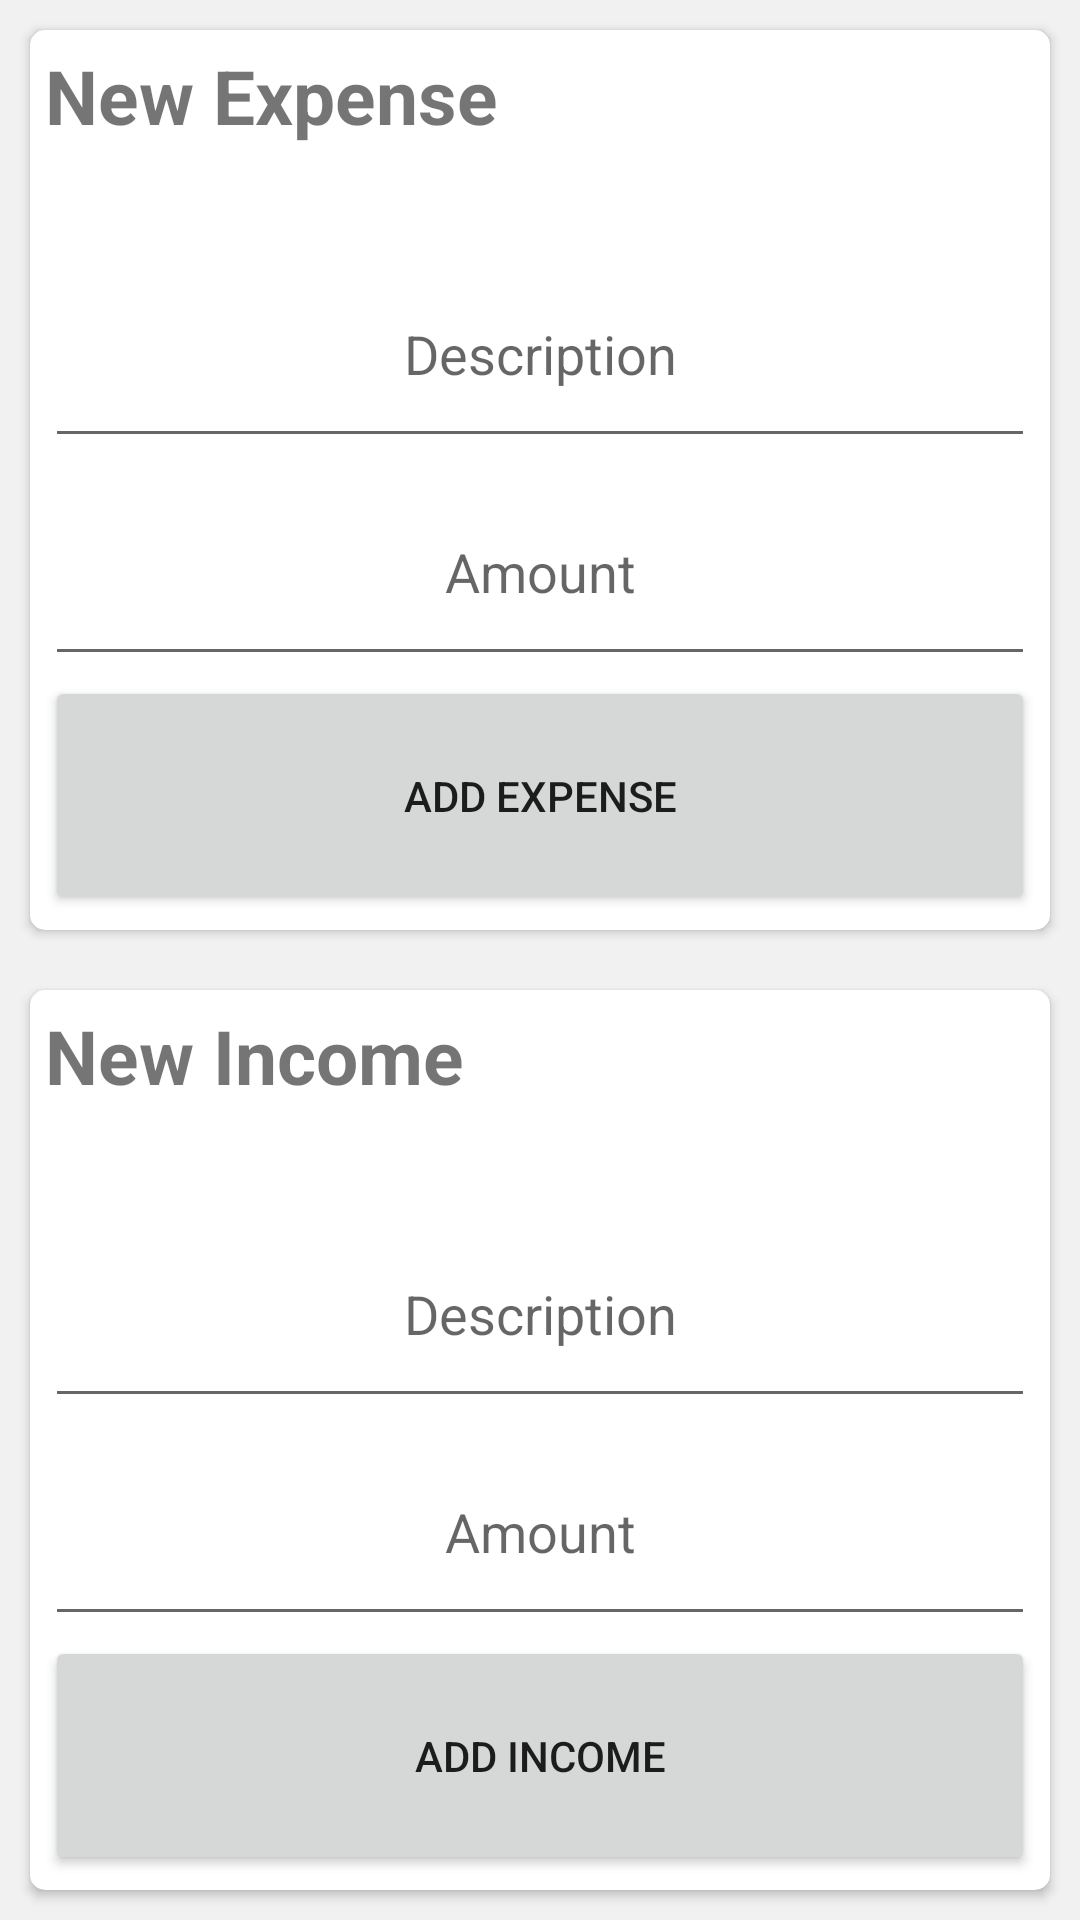

This screen was rendered from an Android layout file. Write that file and the resources it references.
<!-- AndroidManifest.xml: activity theme AppTheme.NoActionBar -->
<!-- res/layout/activity_transaction.xml -->
<?xml version="1.0" encoding="utf-8"?>
<android.support.design.widget.CoordinatorLayout xmlns:android="http://schemas.android.com/apk/res/android"
    xmlns:app="http://schemas.android.com/apk/res-auto"
    xmlns:tools="http://schemas.android.com/tools"
    android:layout_width="match_parent"
    android:layout_height="match_parent"
    tools:context="com.manage.anodev.inoutcome.menunavigation.TransactionActivity">


    <include layout="@layout/content_transaction" />


</android.support.design.widget.CoordinatorLayout>
<!-- res/layout/content_transaction.xml (included above) -->
<?xml version="1.0" encoding="utf-8"?>
<LinearLayout xmlns:android="http://schemas.android.com/apk/res/android"
    xmlns:app="http://schemas.android.com/apk/res-auto"
    xmlns:tools="http://schemas.android.com/tools"
    android:id="@+id/content_transaction"
    android:layout_width="match_parent"
    android:layout_height="match_parent"
    android:background="@color/colorabu"
    app:layout_behavior="@string/appbar_scrolling_view_behavior"
    android:orientation="vertical"
    tools:context="com.manage.anodev.inoutcome.menunavigation.TransactionActivity"
    tools:showIn="@layout/activity_transaction">

    <android.support.v7.widget.CardView xmlns:android="http://schemas.android.com/apk/res/android"
        xmlns:card_view="http://schemas.android.com/apk/res-auto"
        android:id="@+id/cv_expenses"
        style="@style/cv"
        card_view:cardCornerRadius="5dp"
        >

        <LinearLayout
            android:orientation="vertical"
            android:paddingTop="5dp"
            android:paddingBottom="5dp"
            android:paddingRight="5dp"
            android:paddingLeft="5dp"
            android:layout_width="match_parent"
            android:layout_height="match_parent">

            <TextView
                android:text="New Expense"
                android:textSize="25sp"
                android:textStyle="bold"
                android:layout_width="match_parent"
                android:layout_height="wrap_content"
                android:layout_weight="0.25"
                android:id="@+id/textView3" />

            <EditText
                android:layout_width="match_parent"
                android:layout_height="wrap_content"
                android:inputType="textPersonName"
                android:textAlignment="center"
                android:hint="Description"
                android:layout_weight="0.25"
                android:ems="10"
                android:id="@+id/et_descripexpense" />

            <EditText
                android:layout_width="match_parent"
                android:layout_height="wrap_content"
                android:inputType="number"
                android:textAlignment="center"
                android:hint="Amount"
                android:layout_weight="0.25"
                android:ems="10"
                android:id="@+id/et_amountexpense" />

            <Button
                android:text="Add Expense"
                android:layout_width="match_parent"
                android:layout_height="wrap_content"
                android:layout_weight="0.25"
                android:id="@+id/btn_addexpense" />

        </LinearLayout>
    </android.support.v7.widget.CardView>

    <android.support.v7.widget.CardView xmlns:android="http://schemas.android.com/apk/res/android"
        xmlns:card_view="http://schemas.android.com/apk/res-auto"
        android:id="@+id/cv_income"
        style="@style/cv"
        card_view:cardCornerRadius="5dp"
        >
        <LinearLayout
            android:orientation="vertical"
            android:paddingTop="5dp"
            android:paddingBottom="5dp"
            android:paddingRight="5dp"
            android:paddingLeft="5dp"
            android:layout_width="match_parent"
            android:layout_height="match_parent">

            <TextView
                android:text="New Income"
                android:textSize="25sp"
                android:textStyle="bold"
                android:layout_width="match_parent"
                android:layout_height="wrap_content"
                android:layout_weight="0.25"
                android:id="@+id/tv_income" />

            <EditText
                android:layout_width="match_parent"
                android:layout_height="wrap_content"
                android:inputType="textPersonName"
                android:textAlignment="center"
                android:hint="Description"
                android:layout_weight="0.25"
                android:ems="10"
                android:id="@+id/et_descripincome" />

            <EditText
                android:layout_width="match_parent"
                android:layout_height="wrap_content"
                android:inputType="number"
                android:textAlignment="center"
                android:hint="Amount"
                android:layout_weight="0.25"
                android:ems="10"
                android:id="@+id/et_amountincome" />

            <Button
                android:text="Add Income"
                android:layout_width="match_parent"
                android:layout_height="wrap_content"
                android:layout_weight="0.25"
                android:id="@+id/btn_addincome" />

        </LinearLayout>
    </android.support.v7.widget.CardView>
</LinearLayout>
<!-- resources referenced by this layout -->
<resources>
  <color name="colorabu">#F1F1F1</color>
  <style name="cv">
          <item name="android:layout_width">match_parent</item>
          <item name="android:layout_height">match_parent</item>
          <item name="android:layout_weight">1</item>
          <item name="android:layout_gravity">center</item>
          <item name="android:layout_marginLeft">10dp</item>
          <item name="android:layout_marginRight">10dp</item>
          <item name="android:layout_marginTop">10dp</item>
          <item name="android:layout_marginBottom">10dp</item>
      </style>
  <style name="AppTheme.NoActionBar">
          <item name="windowActionBar">false</item>
          <item name="windowNoTitle">true</item>
      </style>
</resources>
